The GitHub repository Rujiyuan/USCS-Dataset contains a labelled image folder "USCS-Dataset" with 6 categories: attack, defense, defensive, encirclement, maneuver, offensive. Examples follow, each with its label.

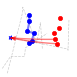
Label: defense

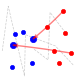
Label: attack

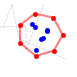
Label: encirclement

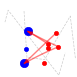
Label: offensive

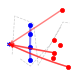
Label: defensive

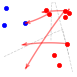
Label: maneuver
